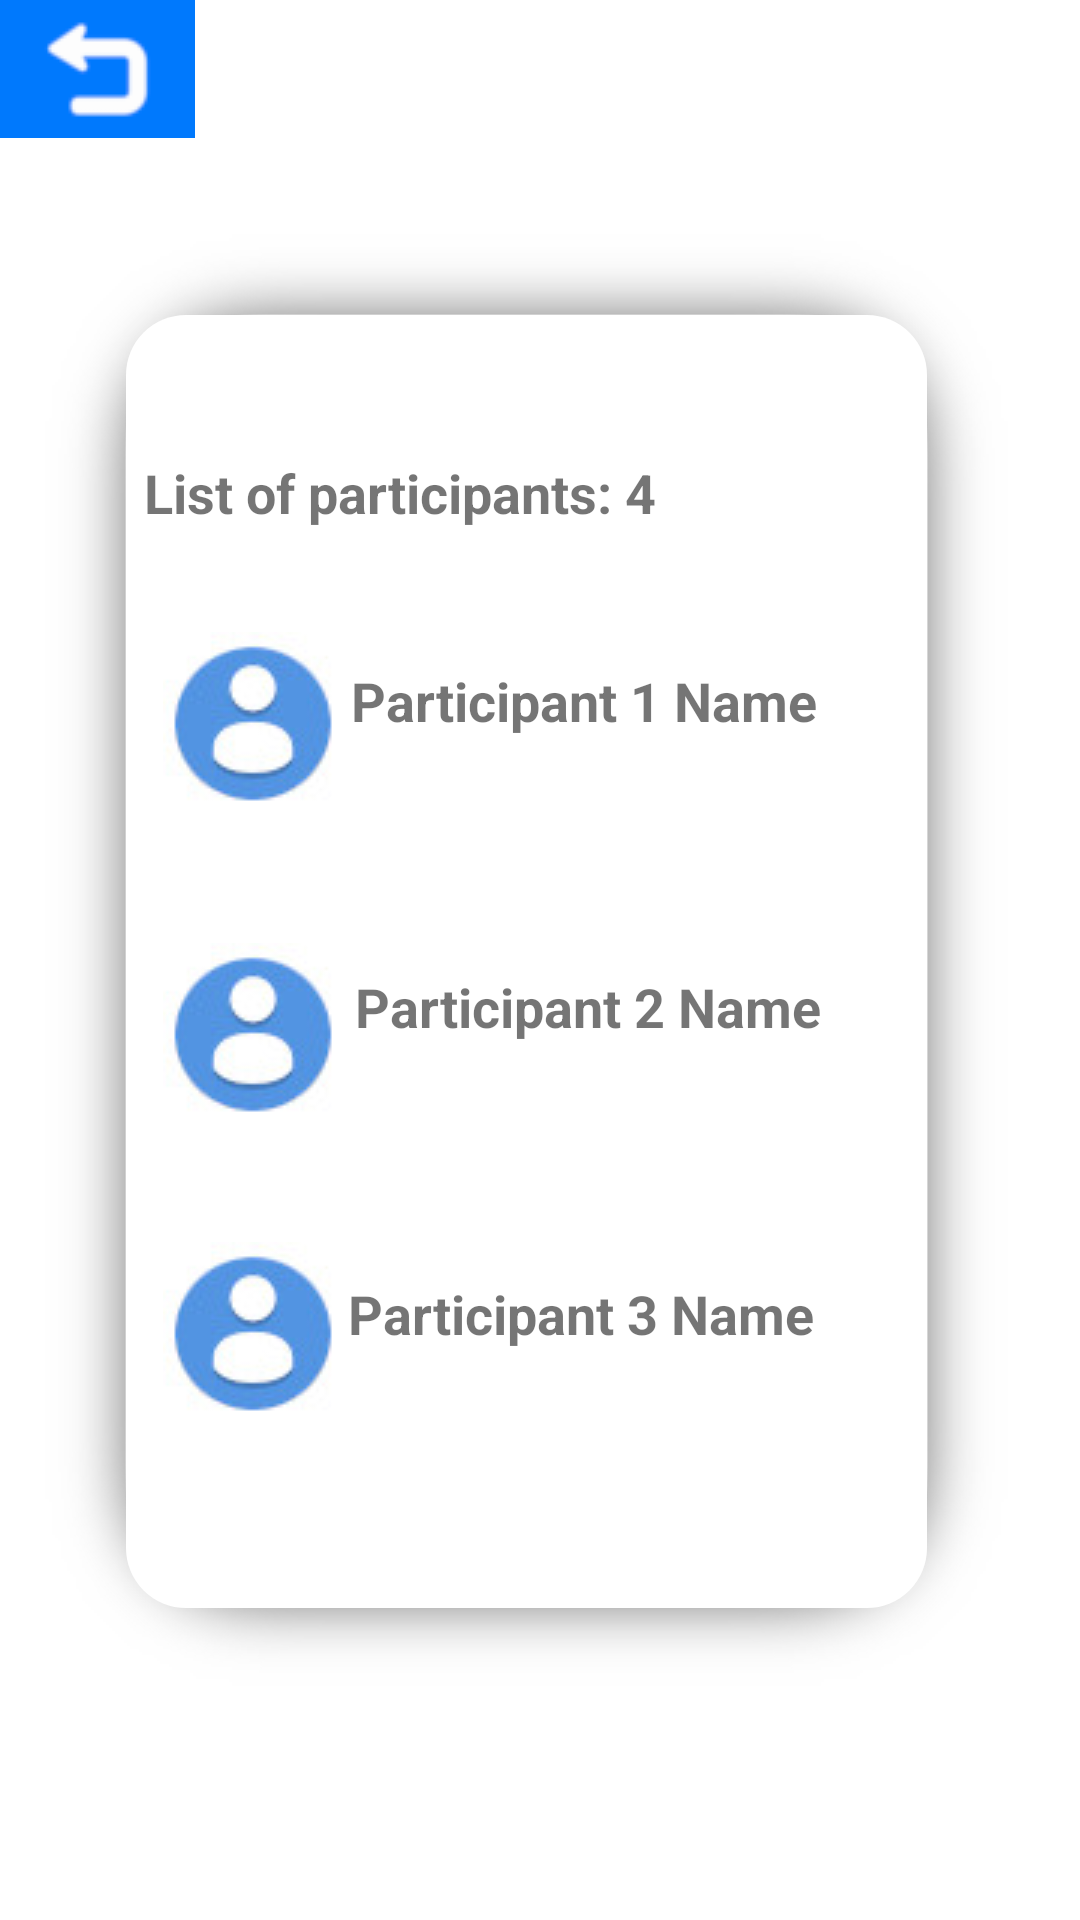

The Android layout XML behind this screen, and the referenced resources:
<!-- AndroidManifest.xml: application theme Theme.IHC_Proj -->
<!-- res/layout/fragment_second.xml -->
<?xml version="1.0" encoding="utf-8"?>

<androidx.constraintlayout.widget.ConstraintLayout xmlns:android="http://schemas.android.com/apk/res/android"
    xmlns:app="http://schemas.android.com/apk/res-auto"
    xmlns:tools="http://schemas.android.com/tools"
    android:layout_width="match_parent"
    android:layout_height="match_parent"
    tools:context=".FirstFragment">


    <ImageView
        android:id="@+id/participant1"
        android:layout_width="wrap_content"
        android:layout_height="wrap_content"
        app:layout_constraintBottom_toBottomOf="parent"
        app:layout_constraintEnd_toEndOf="parent"
        app:layout_constraintHorizontal_bias="0.181"
        app:layout_constraintStart_toStartOf="parent"
        app:layout_constraintTop_toTopOf="parent"
        app:layout_constraintVertical_bias="0.363"
        app:srcCompat="@drawable/person" />

    <TextView
        android:id="@+id/text_List"
        android:layout_width="230dp"
        android:layout_height="35dp"
        android:text="List of participants: 4"
        android:textSize="18sp"
        android:textStyle="bold"
        app:layout_constraintBottom_toBottomOf="parent"
        app:layout_constraintEnd_toEndOf="parent"
        app:layout_constraintHorizontal_bias="0.369"
        app:layout_constraintStart_toStartOf="parent"
        app:layout_constraintTop_toTopOf="parent"
        app:layout_constraintVertical_bias="0.251" />

    <TextView
        android:id="@+id/text_participant1"
        android:layout_width="185dp"
        android:layout_height="37dp"
        android:text="Participant 1 Name"
        android:textSize="18sp"
        android:textStyle="bold"
        app:layout_constraintBottom_toBottomOf="parent"
        app:layout_constraintEnd_toEndOf="parent"
        app:layout_constraintHorizontal_bias="0.668"
        app:layout_constraintStart_toStartOf="parent"
        app:layout_constraintTop_toTopOf="parent"
        app:layout_constraintVertical_bias="0.367" />

    <TextView
        android:id="@+id/text_participant2"
        android:layout_width="185dp"
        android:layout_height="37dp"
        android:text="Participant 2 Name"
        android:textSize="18sp"
        android:textStyle="bold"
        app:layout_constraintBottom_toBottomOf="parent"
        app:layout_constraintEnd_toEndOf="parent"
        app:layout_constraintHorizontal_bias="0.676"
        app:layout_constraintStart_toStartOf="parent"
        app:layout_constraintTop_toTopOf="parent"
        app:layout_constraintVertical_bias="0.536" />

    <TextView
        android:id="@+id/text_participant3"
        android:layout_width="185dp"
        android:layout_height="37dp"
        android:text="Participant 3 Name"
        android:textSize="18sp"
        android:textStyle="bold"
        app:layout_constraintBottom_toBottomOf="parent"
        app:layout_constraintEnd_toEndOf="parent"
        app:layout_constraintHorizontal_bias="0.663"
        app:layout_constraintStart_toStartOf="parent"
        app:layout_constraintTop_toTopOf="parent"
        app:layout_constraintVertical_bias="0.706" />

    <ImageView
        android:id="@+id/participant2"
        android:layout_width="wrap_content"
        android:layout_height="wrap_content"
        app:layout_constraintBottom_toBottomOf="parent"
        app:layout_constraintEnd_toEndOf="parent"
        app:layout_constraintHorizontal_bias="0.181"
        app:layout_constraintStart_toStartOf="parent"
        app:layout_constraintTop_toTopOf="parent"
        app:layout_constraintVertical_bias="0.542"
        app:srcCompat="@drawable/person" />

    <ImageView
        android:id="@+id/participant3"
        android:layout_width="wrap_content"
        android:layout_height="wrap_content"
        app:layout_constraintBottom_toBottomOf="parent"
        app:layout_constraintEnd_toEndOf="parent"
        app:layout_constraintHorizontal_bias="0.181"
        app:layout_constraintStart_toStartOf="parent"
        app:layout_constraintTop_toTopOf="parent"
        app:layout_constraintVertical_bias="0.714"
        app:srcCompat="@drawable/person" />

    <ImageButton
        android:id="@+id/back_imageButton_def11"
        android:layout_width="65dp"
        android:layout_height="46dp"
        android:background="@null"
        app:layout_constraintStart_toStartOf="parent"
        app:layout_constraintTop_toTopOf="parent"
        app:srcCompat="@drawable/back" />

    <RelativeLayout
        android:id="@+id/relativeLayout"
        android:layout_width="197dp"
        android:layout_height="548dp"
        android:background="@drawable/shape_left_panel"
        android:translationZ="-90dp"
        app:layout_constraintBottom_toBottomOf="parent"
        app:layout_constraintEnd_toEndOf="parent"
        app:layout_constraintHorizontal_bias="1.0"
        app:layout_constraintStart_toStartOf="parent"
        app:layout_constraintTop_toTopOf="parent"
        app:layout_constraintVertical_bias="0.578" />

    <LinearLayout
        android:layout_width="321dp"
        android:layout_height="484dp"
        android:background="@drawable/shape_info_panel"
        android:translationZ="-90dp"
        app:layout_constraintBottom_toBottomOf="parent"
        app:layout_constraintEnd_toEndOf="parent"
        app:layout_constraintHorizontal_bias="0.388"
        app:layout_constraintStart_toStartOf="parent"
        app:layout_constraintTop_toTopOf="parent">
    </LinearLayout>
</androidx.constraintlayout.widget.ConstraintLayout>
<!-- resources referenced by this layout -->
<resources>
  <!-- drawable back: png bitmap (drawable, 1486 bytes) -->
  <!-- drawable person: jpg bitmap (drawable, 3204 bytes) -->
  <!-- drawable shape_info_panel (drawable) -->
  <?xml version="1.0" encoding="utf-8"?>
  
  <layer-list xmlns:android="http://schemas.android.com/apk/res/android">
      <item android:drawable="@drawable/shadow_center"/>
      <item>
          <shape android:shape="rectangle">
              <corners android:radius="20dp"/>
              <solid android:color="@android:color/white"/>
              
          </shape>
      </item>
  </layer-list>
  <!-- drawable shape_left_panel (drawable) -->
  <?xml version="1.0" encoding="utf-8"?>
  
  <layer-list xmlns:android="http://schemas.android.com/apk/res/android">
      <item android:drawable="@drawable/shadow_left"/>
      <item>
          <shape android:shape="rectangle"
              xmlns:android="http://schemas.android.com/apk/res/android">
              <corners android:topLeftRadius="40dp" android:bottomLeftRadius="40dp"/>
              <gradient android:angle="45"
                  android:startColor="@color/blue_end"
                  android:centerColor="@color/blue_center"
                  android:endColor="@color/blue_start"/>
          </shape>
      </item>
  </layer-list>
  <style name="Theme.IHC_Proj" parent="Theme.MaterialComponents.DayNight.NoActionBar">
          
          <item name="colorPrimary">@color/purple_500</item>
          <item name="colorPrimaryVariant">@color/purple_700</item>
          <item name="colorOnPrimary">@color/white</item>
          
          <item name="colorSecondary">@color/teal_200</item>
          <item name="colorSecondaryVariant">@color/teal_700</item>
          <item name="colorOnSecondary">@color/black</item>
          
          <item name="android:statusBarColor" tools:targetApi="l">?attr/colorPrimaryVariant</item>
          
      </style>
  <color name="blue_end">#00385B</color>
  <color name="blue_center">#00588F</color>
  <color name="blue_start">#009DFF</color>
  <color name="purple_500">#FF6200EE</color>
  <color name="purple_700">#FF3700B3</color>
  <color name="white">#FFFFFFFF</color>
  <color name="teal_200">#FF03DAC5</color>
  <color name="teal_700">#FF018786</color>
  <color name="black">#FF000000</color>
</resources>
